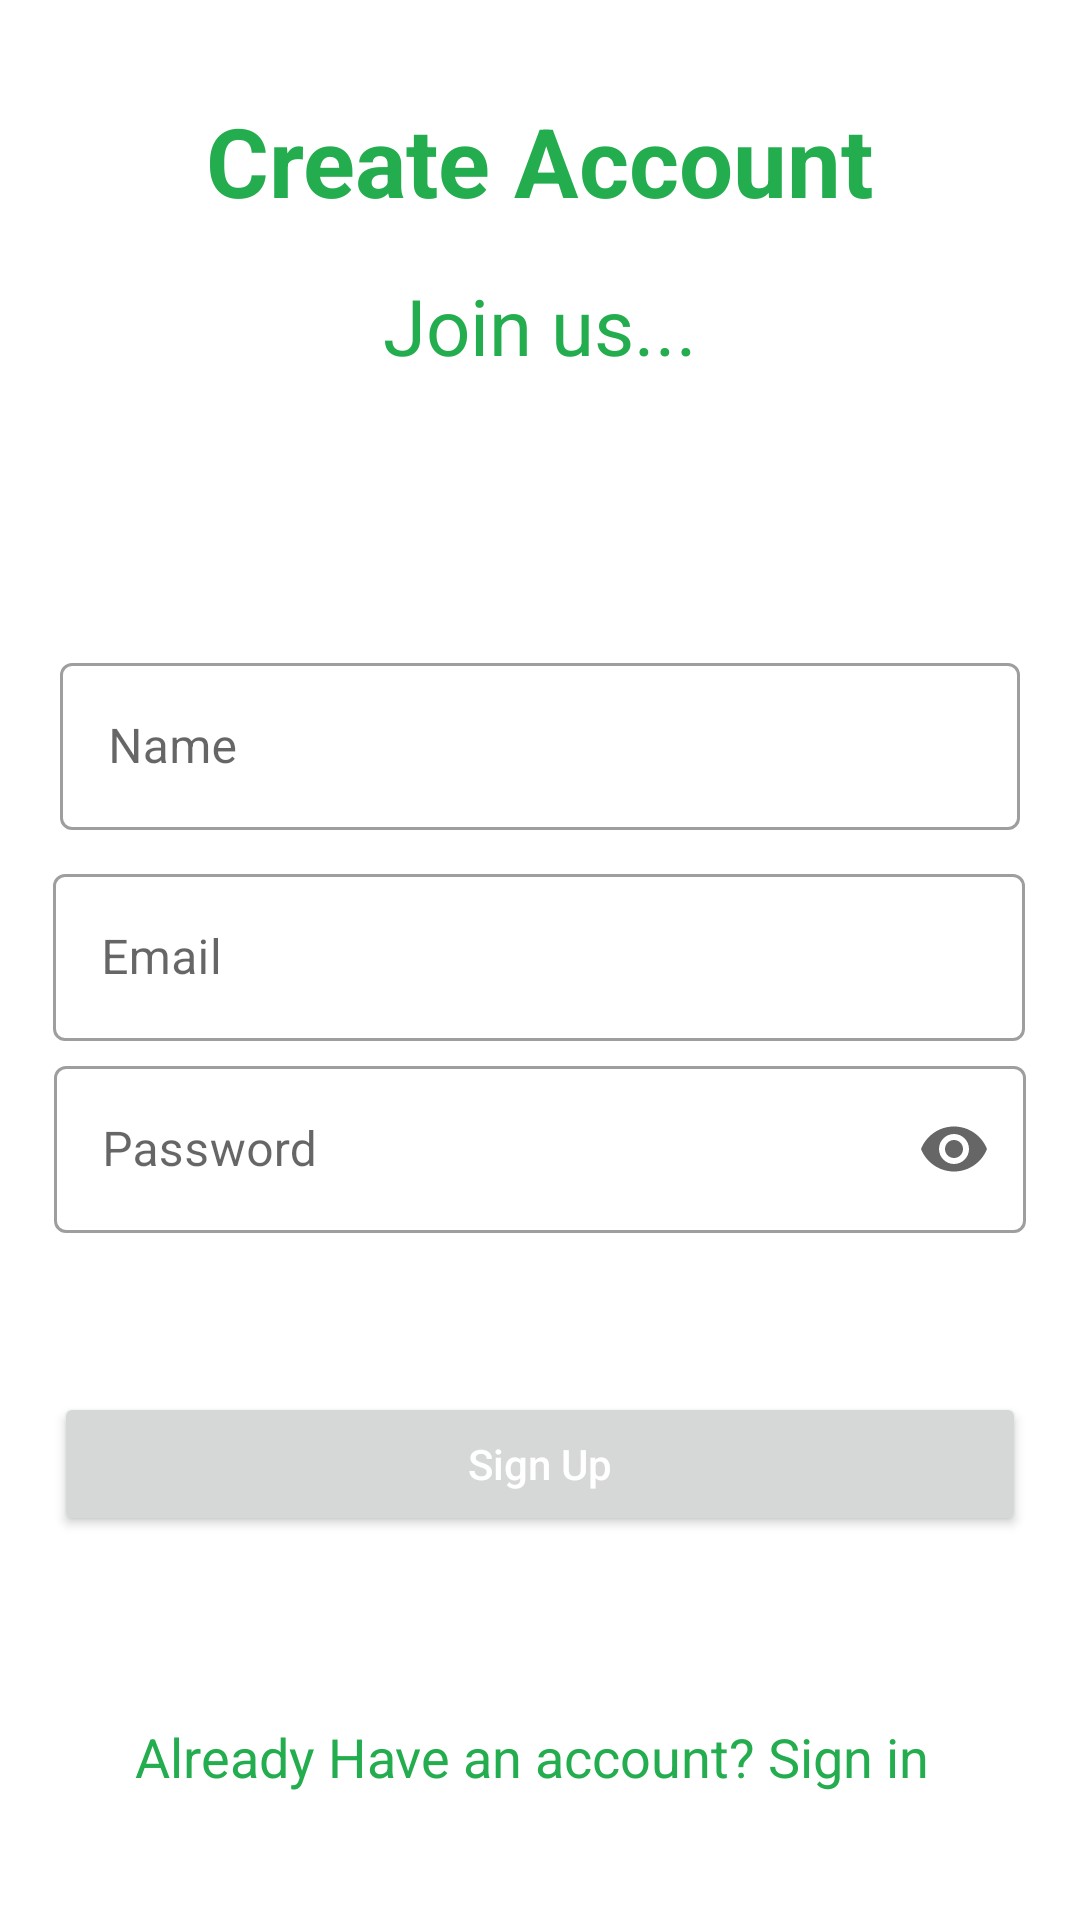

Android layout source for this screen:
<!-- AndroidManifest.xml: application theme Theme.TestApp -->
<!-- res/layout/fragment_register_account.xml -->
<?xml version="1.0" encoding="utf-8"?>
<androidx.constraintlayout.widget.ConstraintLayout xmlns:android="http://schemas.android.com/apk/res/android"
    xmlns:app="http://schemas.android.com/apk/res-auto"
    xmlns:tools="http://schemas.android.com/tools"
    android:layout_width="match_parent"
    android:layout_height="match_parent"
    tools:context=".ui.fragments.auth.RegisterAccountFragment">

    <ProgressBar
        android:id="@+id/prgbar"
        android:layout_width="48dp"
        android:layout_height="48dp"
        android:indeterminateTint="@color/my_green"
        android:visibility="gone"
        app:layout_constraintBottom_toBottomOf="parent"
        app:layout_constraintEnd_toEndOf="parent"
        app:layout_constraintHorizontal_bias="0.515"
        app:layout_constraintStart_toStartOf="parent"
        app:layout_constraintTop_toTopOf="parent"
        app:layout_constraintVertical_bias="0.814" />


    <com.google.android.material.textfield.TextInputLayout
        android:id="@+id/txtLay_emailAdd"
        style="@style/Widget.MaterialComponents.TextInputLayout.OutlinedBox"
        android:layout_width="0dp"
        android:layout_height="0dp"
        android:hint="Email"
        app:endIconMode="clear_text"
        app:layout_constraintBottom_toBottomOf="parent"
        app:layout_constraintEnd_toEndOf="parent"
        app:layout_constraintHeight_percent="0.1"
        app:layout_constraintHorizontal_bias="0.487"
        app:layout_constraintStart_toStartOf="parent"
        app:layout_constraintTop_toBottomOf="@+id/textInputLayout"
        app:layout_constraintVertical_bias="0.022"
        app:layout_constraintWidth_percent="0.9">

        <com.google.android.material.textfield.TextInputEditText
            android:id="@+id/txtInput_email"
            android:layout_width="match_parent"
            android:layout_height="wrap_content"
            android:inputType="textEmailAddress" />
    </com.google.android.material.textfield.TextInputLayout>

    <com.google.android.material.textfield.TextInputLayout
        android:id="@+id/txtLay_pass_signup"
        style="@style/Widget.MaterialComponents.TextInputLayout.OutlinedBox"
        android:layout_width="0dp"
        android:layout_height="0dp"
        android:hint="Password"
        app:endIconMode="password_toggle"
        app:layout_constraintEnd_toEndOf="parent"
        app:layout_constraintHeight_percent="0.1"
        app:layout_constraintStart_toStartOf="parent"
        app:layout_constraintTop_toBottomOf="@+id/txtLay_emailAdd"
        app:layout_constraintWidth_percent="0.9">

        <com.google.android.material.textfield.TextInputEditText
            android:id="@+id/txt_pass"
            android:layout_width="match_parent"
            android:layout_height="wrap_content"
            android:inputType="textPassword"
             />
    </com.google.android.material.textfield.TextInputLayout>

    <Button
        android:id="@+id/btn_signUp"
        android:layout_width="0dp"
        android:layout_height="wrap_content"
        android:hint="Sign Up"
        app:cornerRadius="10dp"
        android:layout_marginTop="50dp"
        android:textColorHint="@color/white"
        app:layout_constraintEnd_toEndOf="@+id/txtLay_pass_signup"
        app:layout_constraintStart_toStartOf="@+id/txtLay_pass_signup"
        app:layout_constraintTop_toBottomOf="@+id/txtLay_pass_signup" />

    <TextView
        android:id="@+id/textView"
        android:layout_width="wrap_content"
        android:layout_height="wrap_content"
        android:layout_marginTop="32dp"
        android:text="Create Account"
        android:textStyle="bold"
        android:textSize="32sp"
        android:textColor="@color/my_green"
        app:layout_constraintEnd_toEndOf="parent"
        app:layout_constraintStart_toStartOf="parent"
        app:layout_constraintTop_toTopOf="parent" />

    <TextView
        android:id="@+id/textView2"
        android:layout_width="wrap_content"
        android:layout_height="wrap_content"
        android:text="Join us..."
        android:textColor="@color/my_green"
        android:textSize="26sp"
        android:layout_marginTop="16dp"
        app:layout_constraintEnd_toEndOf="@+id/textView"
        app:layout_constraintStart_toStartOf="@+id/textView"
        app:layout_constraintTop_toBottomOf="@+id/textView" />

    <com.google.android.material.textfield.TextInputLayout
        android:id="@+id/textInputLayout"
        style="@style/Widget.MaterialComponents.TextInputLayout.OutlinedBox"
        android:layout_width="0dp"
        android:layout_height="0dp"
        android:layout_marginLeft="20dp"
        android:layout_marginRight="20dp"
        android:hint="Name"
        app:endIconMode="clear_text"
        app:layout_constraintBottom_toBottomOf="parent"
        app:layout_constraintEnd_toEndOf="parent"
        app:layout_constraintHeight_percent="0.1"
        app:layout_constraintHorizontal_bias="0.6"
        app:layout_constraintStart_toStartOf="parent"
        app:layout_constraintTop_toBottomOf="@+id/textView2"
        app:layout_constraintVertical_bias="0.199">

        <com.google.android.material.textfield.TextInputEditText
            android:layout_width="match_parent"
            android:layout_height="wrap_content"
            android:inputType="textPersonName"/>
    </com.google.android.material.textfield.TextInputLayout>

    <TextView
        android:id="@+id/AlreadyHaveAccountSignInTextView"
        android:layout_width="wrap_content"
        android:layout_height="wrap_content"
        android:layout_marginBottom="16dp"
        android:text="Already Have an account? Sign in "
        android:textColor="@color/my_green"
        android:textSize="18sp"
        app:layout_constraintBottom_toBottomOf="parent"
        app:layout_constraintEnd_toEndOf="parent"
        app:layout_constraintHorizontal_bias="0.495"
        app:layout_constraintStart_toStartOf="parent"
        app:layout_constraintTop_toBottomOf="@+id/btn_signUp"
        app:layout_constraintVertical_bias="0.701" />


</androidx.constraintlayout.widget.ConstraintLayout>
<!-- resources referenced by this layout -->
<resources>
  <color name="my_green">#24ad4e</color>
  <color name="white">#FFFFFFFF</color>
  <style name="Theme.TestApp" parent="Theme.MaterialComponents.DayNight.DarkActionBar">
  
          
          <item name="colorPrimary">@color/my_green</item>
          <item name="colorPrimaryVariant">@color/my_green</item>
          <item name="colorOnPrimary">@color/white</item>
          
          <item name="colorSecondary">@color/teal_200</item>
          <item name="colorSecondaryVariant">@color/teal_700</item>
          <item name="colorOnSecondary">@color/black</item>
          
          <item name="android:statusBarColor">?attr/colorPrimaryVariant</item>
          
      </style>
  <color name="teal_200">#FF03DAC5</color>
  <color name="teal_700">#FF018786</color>
  <color name="black">#FF000000</color>
</resources>
